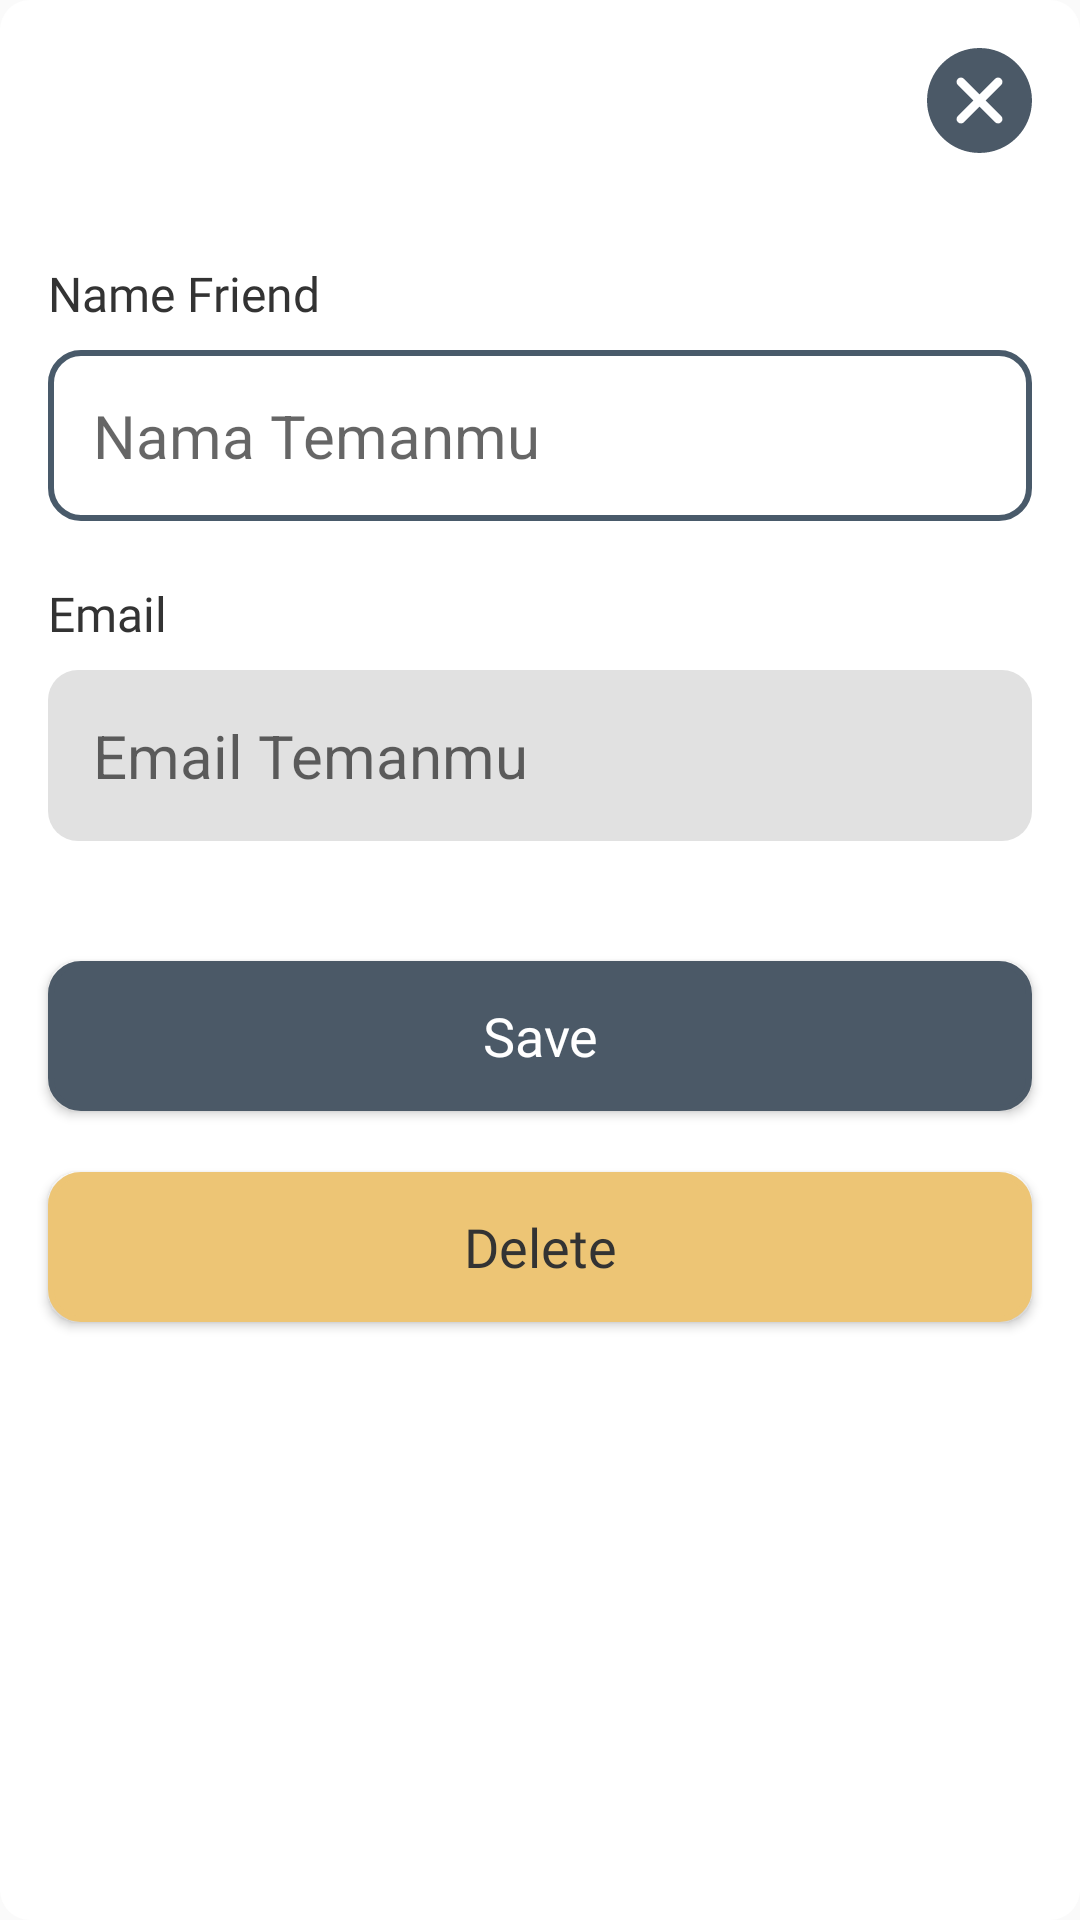

Write the Android layout XML for this screen, with the resource values it uses.
<!-- AndroidManifest.xml: application theme Theme.AppCompat.Light.NoActionBar -->
<!-- res/layout/addfriend_dialog.xml -->
<?xml version="1.0" encoding="utf-8"?>
<LinearLayout xmlns:android="http://schemas.android.com/apk/res/android"
    xmlns:app="http://schemas.android.com/apk/res-auto"
    android:layout_width="wrap_content"
    android:layout_height="wrap_content"
    android:background="@drawable/background_dialog"
    android:orientation="vertical">

    <ImageView
        android:id="@+id/btClose"
        android:layout_width="35dp"
        android:layout_height="35dp"
        android:layout_gravity="end"
        android:layout_margin="16dp"
        android:background="@drawable/ic_close"
        android:contentDescription="@string/string_close" />

    <TextView
        android:layout_width="200dp"
        android:layout_height="wrap_content"
        android:layout_marginStart="16dp"
        android:layout_marginTop="20dp"
        android:fontFamily="@font/font_comic"
        android:lineSpacingExtra="-8dp"
        android:text="@string/tvname_friend"
        android:textColor="@color/black"
        android:textSize="16sp"
        android:layout_marginEnd="16dp" />

    <com.google.android.material.textfield.TextInputEditText
        android:id="@+id/etNama"
        android:layout_width="match_parent"
        android:layout_height="wrap_content"
        android:layout_marginStart="16dp"
        android:layout_marginTop="8dp"
        android:layout_marginEnd="16dp"
        android:background="@drawable/bg_et_blue"
        android:hint="@string/nama_temanmu"
        android:inputType="textPersonName"
        android:padding="15dp"
        android:textSize="20sp" />

    <TextView
        android:layout_width="200dp"
        android:layout_height="wrap_content"
        android:layout_marginStart="16dp"
        android:layout_marginTop="20dp"
        android:fontFamily="@font/font_comic"
        android:lineSpacingExtra="-8dp"
        android:text="@string/email"
        android:textColor="@color/black"
        android:textSize="16sp"
        android:layout_marginEnd="16dp" />

    <com.google.android.material.textfield.TextInputEditText
        android:id="@+id/etEmail"
        android:layout_width="match_parent"
        android:layout_height="wrap_content"
        android:layout_marginStart="16dp"
        android:layout_marginTop="8dp"
        android:layout_marginEnd="16dp"
        android:background="@drawable/bg_et_profile"
        android:hint="@string/email_temanmu"
        android:inputType="textEmailAddress"
        android:padding="15dp"
        android:textSize="20sp" />

    <Button
        android:id="@+id/btSaveFriend"
        android:layout_width="match_parent"
        android:layout_height="50dp"
        android:layout_gravity="center_horizontal"
        android:layout_marginLeft="16dp"
        android:layout_marginTop="40dp"
        android:layout_marginRight="16dp"
        android:layout_marginBottom="30dp"
        android:background="@drawable/bg_but_gray"
        android:fontFamily="@font/comic"
        android:text="@string/save"
        android:textAllCaps="false"
        android:textColor="@color/colorBgWhite"
        android:textSize="18sp"
        android:textStyle="normal"
        app:backgroundTint="@color/ColorBgButGray" />

    <Button
        android:id="@+id/btDeleteFriend"
        android:layout_width="match_parent"
        android:layout_height="50dp"
        android:layout_gravity="center_horizontal"
        android:layout_marginLeft="16dp"
        android:layout_marginTop="-10dp"
        android:layout_marginRight="16dp"
        android:layout_marginBottom="35dp"
        android:background="@drawable/bg_but_orange"
        android:fontFamily="@font/comic"
        android:text="@string/delete"
        android:textAllCaps="false"
        android:textColor="@color/black"
        android:textSize="18sp"
        android:textStyle="normal"
        app:backgroundTint="@color/ColorBgButOrange" />

</LinearLayout>
<!-- resources referenced by this layout -->
<resources>
  <color name="ColorBgButGray">#4B5967</color>
  <color name="ColorBgButOrange">#EDC575</color>
  <color name="black">#333333</color>
  <color name="colorBgWhite">#FFFFFFFF</color>
  <!-- drawable background_dialog (drawable) -->
  <?xml version="1.0" encoding="utf-8"?>
  <shape xmlns:android="http://schemas.android.com/apk/res/android">
      <size
          android:width="500dp"
          android:height="300dp" />
      <solid android:color="@color/colorBgWhite" />
      <corners android:radius="10dp" />
  </shape>
  <!-- drawable bg_but_gray (drawable) -->
  <?xml version="1.0" encoding="utf-8"?>
  <shape xmlns:android="http://schemas.android.com/apk/res/android">
      <solid android:color="@color/ColorBgButGray" />
      <corners android:radius="10dp"/>
      <stroke android:width="2dp"
          android:color="@color/ColorStrokeGray"/>
  </shape>
  <!-- drawable bg_but_orange (drawable) -->
  <?xml version="1.0" encoding="utf-8"?>
  <shape xmlns:android="http://schemas.android.com/apk/res/android">
      <solid android:color="@color/ColorBgButOrange" />
      <corners android:radius="10dp"/>
      <stroke android:width="2dp"
          android:color="@color/ColorStrokeOrange"/>
  </shape>
  <!-- drawable bg_et_blue (drawable) -->
  <?xml version="1.0" encoding="utf-8"?>
  <shape xmlns:android="http://schemas.android.com/apk/res/android">
      <solid android:color="@color/colorBgWhite" />
      <stroke android:width="2dp"
          android:color="@color/ColorBgBlue"/>
      <corners android:radius="10dp"/>
  </shape>
  <!-- drawable bg_et_profile (drawable) -->
  <?xml version="1.0" encoding="utf-8"?>
  <selector xmlns:android="http://schemas.android.com/apk/res/android">
      <item android:drawable="@drawable/bg_et_blue" android:state_focused="true" />
      <item android:drawable="@drawable/bg_et_blue" android:state_pressed="true" />
      <item android:drawable="@drawable/bg_et_blue" android:state_selected="true"/>
      <item android:drawable="@drawable/bg_et_gray"/>
  
  </selector>
  <!-- drawable ic_close (drawable) -->
  <vector xmlns:android="http://schemas.android.com/apk/res/android"
      android:width="511.8dp"
      android:height="511.8dp"
      android:viewportWidth="511.8"
      android:viewportHeight="511.8">
    <path
        android:pathData="M436.9,74.9c-99.8,-99.8 -262.2,-99.8 -362,0c-99.8,99.8 -99.8,262.2 0,362c49.9,49.9 115.5,74.8 181,74.8s131.1,-24.9 181,-74.8C536.7,337.1 536.7,174.7 436.9,74.9zM361.5,331.3c8.3,8.3 8.3,21.8 0,30.2c-4.2,4.2 -9.6,6.3 -15.1,6.3c-5.5,0 -10.9,-2.1 -15.1,-6.3L255.9,286l-75.4,75.4c-4.2,4.2 -9.6,6.3 -15.1,6.3c-5.5,0 -10.9,-2.1 -15.1,-6.3c-8.3,-8.3 -8.3,-21.8 0,-30.2l75.4,-75.4l-75.4,-75.4c-8.3,-8.3 -8.3,-21.8 0,-30.2c8.3,-8.3 21.8,-8.3 30.2,0l75.4,75.4l75.4,-75.4c8.3,-8.3 21.8,-8.3 30.2,0c8.3,8.3 8.3,21.8 0,30.2L286,255.9L361.5,331.3z"
        android:fillColor="#4B5967"/>
  </vector>
  <string name="delete">Delete</string>
  <string name="email">Email</string>
  <string name="email_temanmu">Email Temanmu</string>
  <string name="nama_temanmu">Nama Temanmu</string>
  <string name="save">Save</string>
  <string name="string_close">$string/close</string>
  <string name="tvname_friend">Name Friend</string>
  <color name="ColorStrokeGray">#6E7071</color>
  <color name="ColorStrokeOrange">#D6AB5C</color>
  <color name="ColorBgBlue">#495A6A</color>
  <!-- drawable bg_et_gray (drawable) -->
  <?xml version="1.0" encoding="utf-8"?>
  <shape xmlns:android="http://schemas.android.com/apk/res/android">
      <solid android:color="@color/ColorBgGray" />
      <corners android:radius="10dp"/>
  </shape>
  <color name="ColorBgGray">#E1E1E1</color>
</resources>
